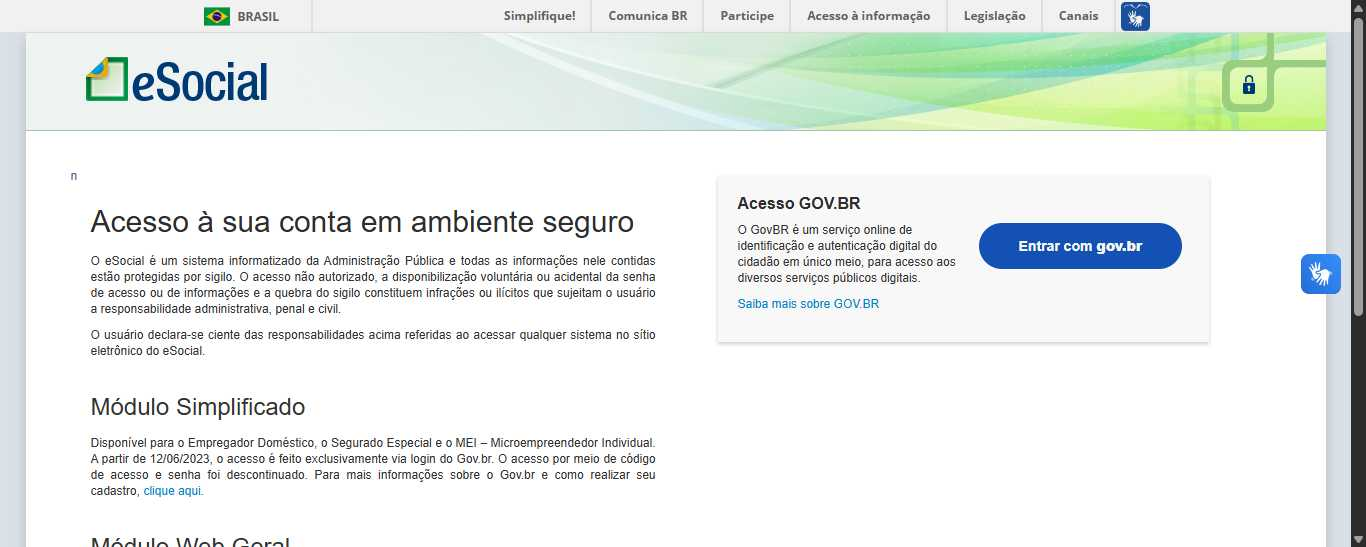
Task: Processo em Branco
Workflow: Login eSocial

Step 1 [try]: Chrome eSocial in window 'eSocial' (chrome.exe)

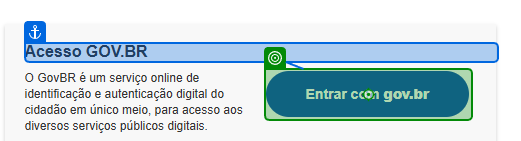
Step 2 [try]: click on the button in window 'eSocial' (chrome.exe)

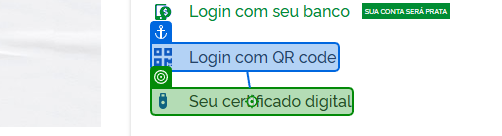
Step 3: click on the button 'login-certificate' in window 'gov.br - Acesse sua conta' (chrome.exe)

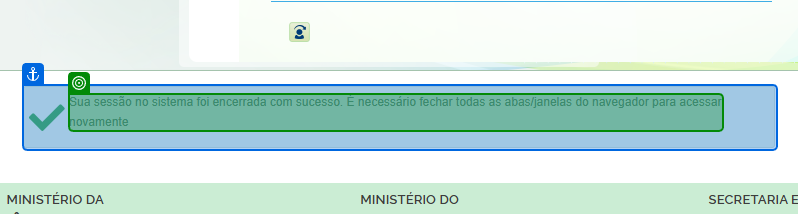
Step 4 [catch]: check the element in window 'eSocial' (chrome.exe)

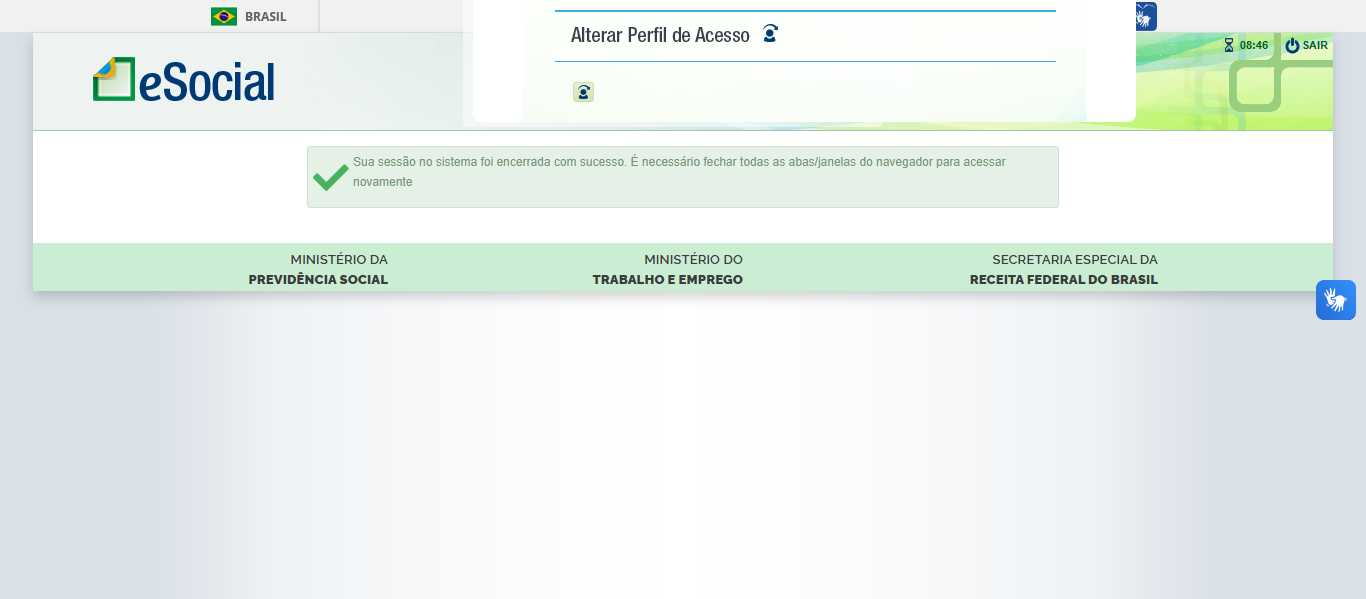
Step 5 [catch]: Chrome eSocial(2) in window 'eSocial' (chrome.exe)
